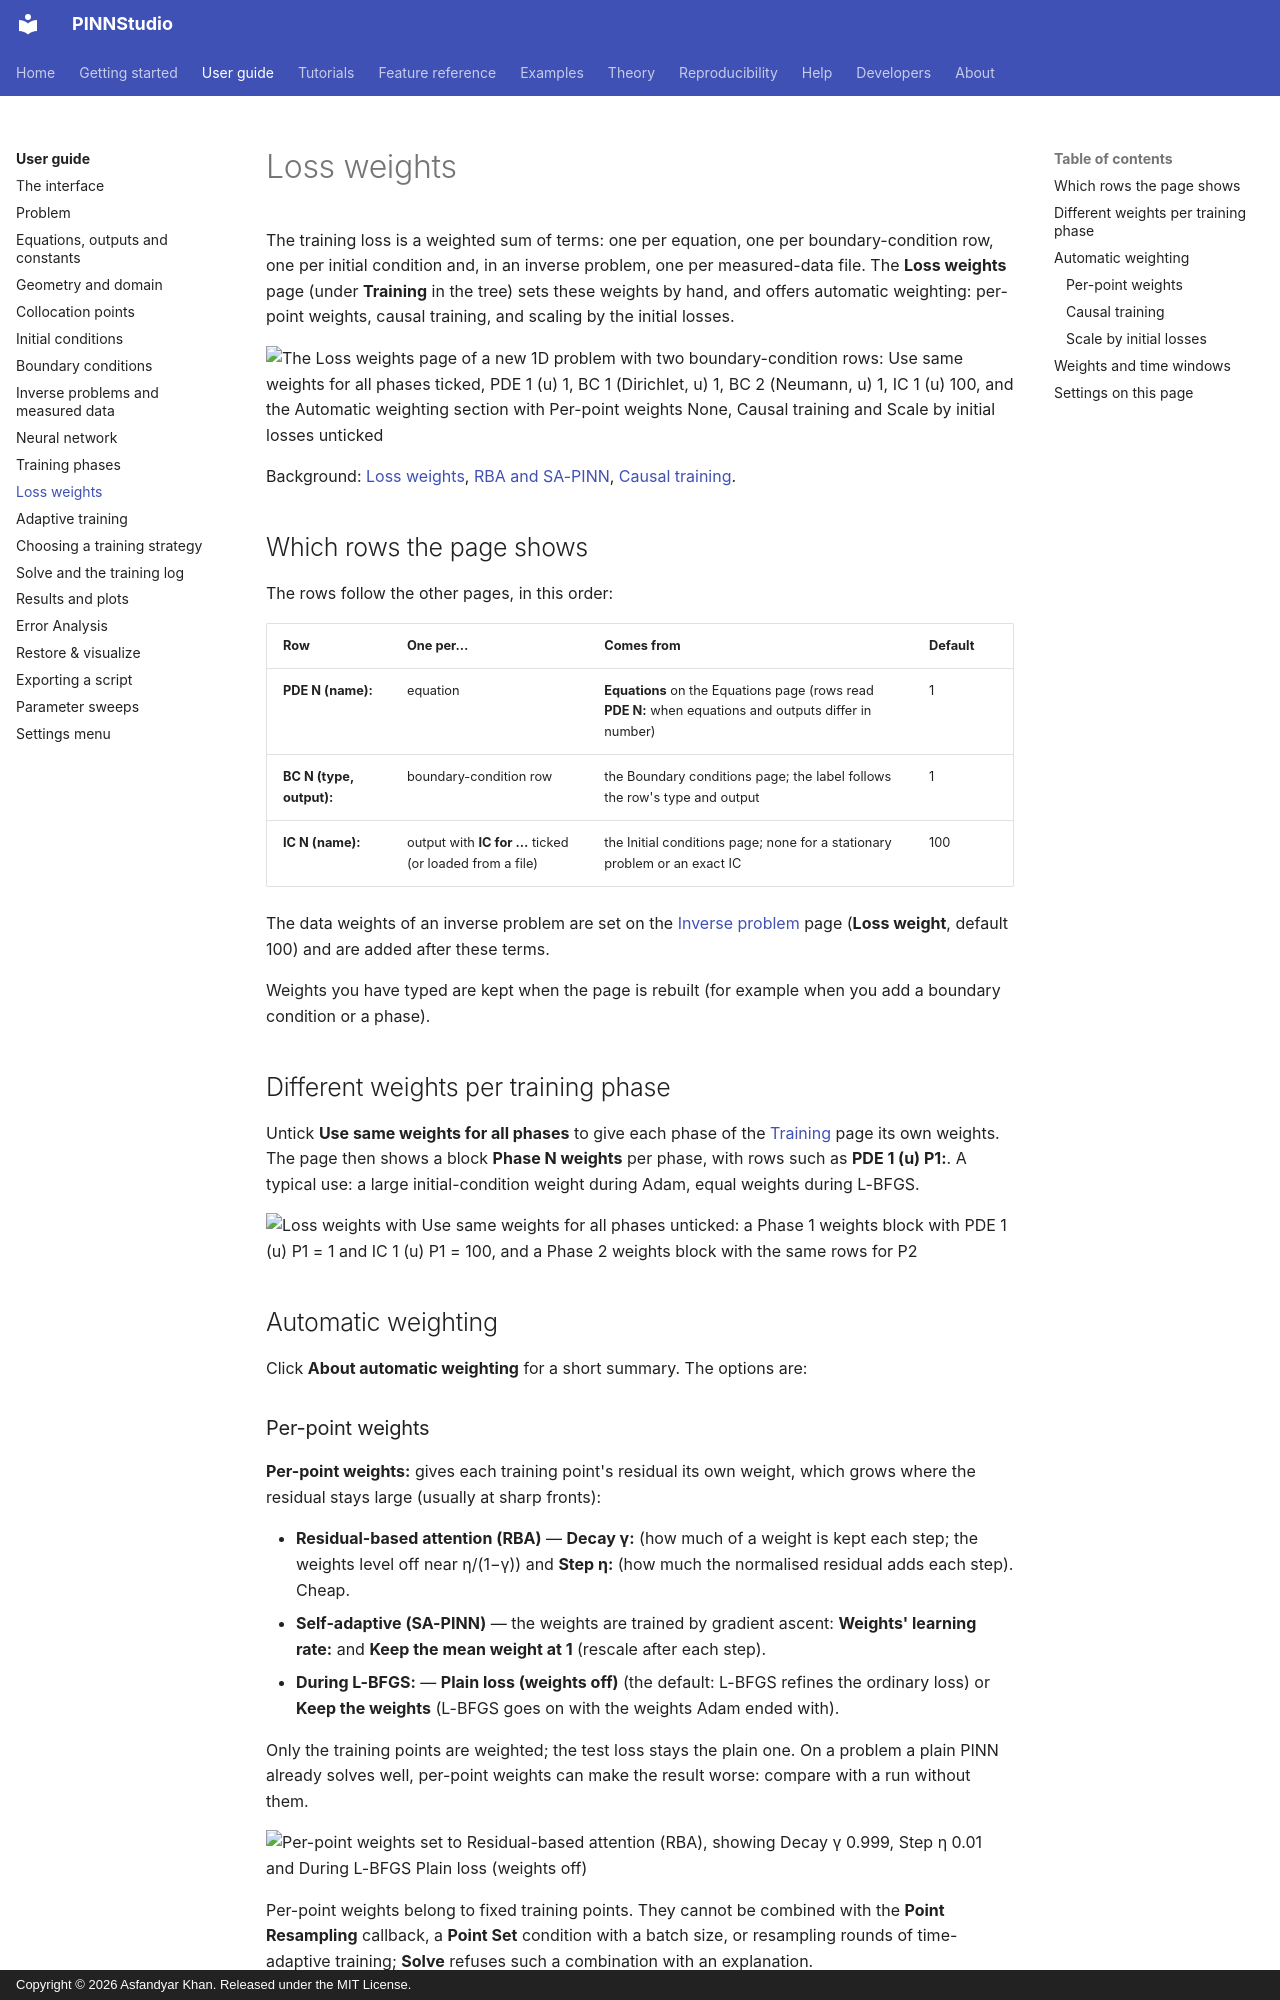

repository: AsfandyarKhan72/PINNStudio · page: guide/loss-weights/index.html · generator: mkdocs · copyright: Copyright © 2026 Asfandyar Khan. Released under the MIT License.

# Loss weights

The training loss is a weighted sum of terms: one per equation, one per boundary-condition row, one per
initial condition and, in an inverse problem, one per measured-data file. The **Loss weights** page (under
**Training** in the tree) sets these weights by hand, and offers automatic weighting: per-point weights,
causal training, and scaling by the initial losses.

![The Loss weights page of a new 1D problem with two boundary-condition rows: Use same weights for all phases ticked, PDE 1 (u) 1, BC 1 (Dirichlet, u) 1, BC 2 (Neumann, u) 1, IC 1 (u) 100, and the Automatic weighting section with Per-point weights None, Causal training and Scale by initial losses unticked](../assets/screenshots/guide_weights_with_bcs.png){ .screenshot loading=lazy }

Background: [Loss weights](../reference/loss-weights.md), [RBA and SA-PINN](../reference/point-weights.md),
[Causal training](../reference/causal.md).

## Which rows the page shows

The rows follow the other pages, in this order:

| Row | One per… | Comes from | Default |
|---|---|---|---|
| **PDE N (name):** | equation | **Equations** on the Equations page (rows read **PDE N:** when equations and outputs differ in number) | 1 |
| **BC N (type, output):** | boundary-condition row | the Boundary conditions page; the label follows the row's type and output | 1 |
| **IC N (name):** | output with **IC for …** ticked (or loaded from a file) | the Initial conditions page; none for a stationary problem or an exact IC | 100 |

The data weights of an inverse problem are set on the [Inverse problem](inverse.md) page (**Loss weight**,
default 100) and are added after these terms.

Weights you have typed are kept when the page is rebuilt (for example when you add a boundary condition
or a phase).

## Different weights per training phase

Untick **Use same weights for all phases** to give each phase of the [Training](training.md) page its own
weights. The page then shows a block **Phase N weights** per phase, with rows such as **PDE 1 (u) P1:**.
A typical use: a large initial-condition weight during Adam, equal weights during L-BFGS.

![Loss weights with Use same weights for all phases unticked: a Phase 1 weights block with PDE 1 (u) P1 = 1 and IC 1 (u) P1 = 100, and a Phase 2 weights block with the same rows for P2](../assets/screenshots/guide_weights_per_phase.png){ .screenshot loading=lazy }

## Automatic weighting

Click **About automatic weighting** for a short summary. The options are:
